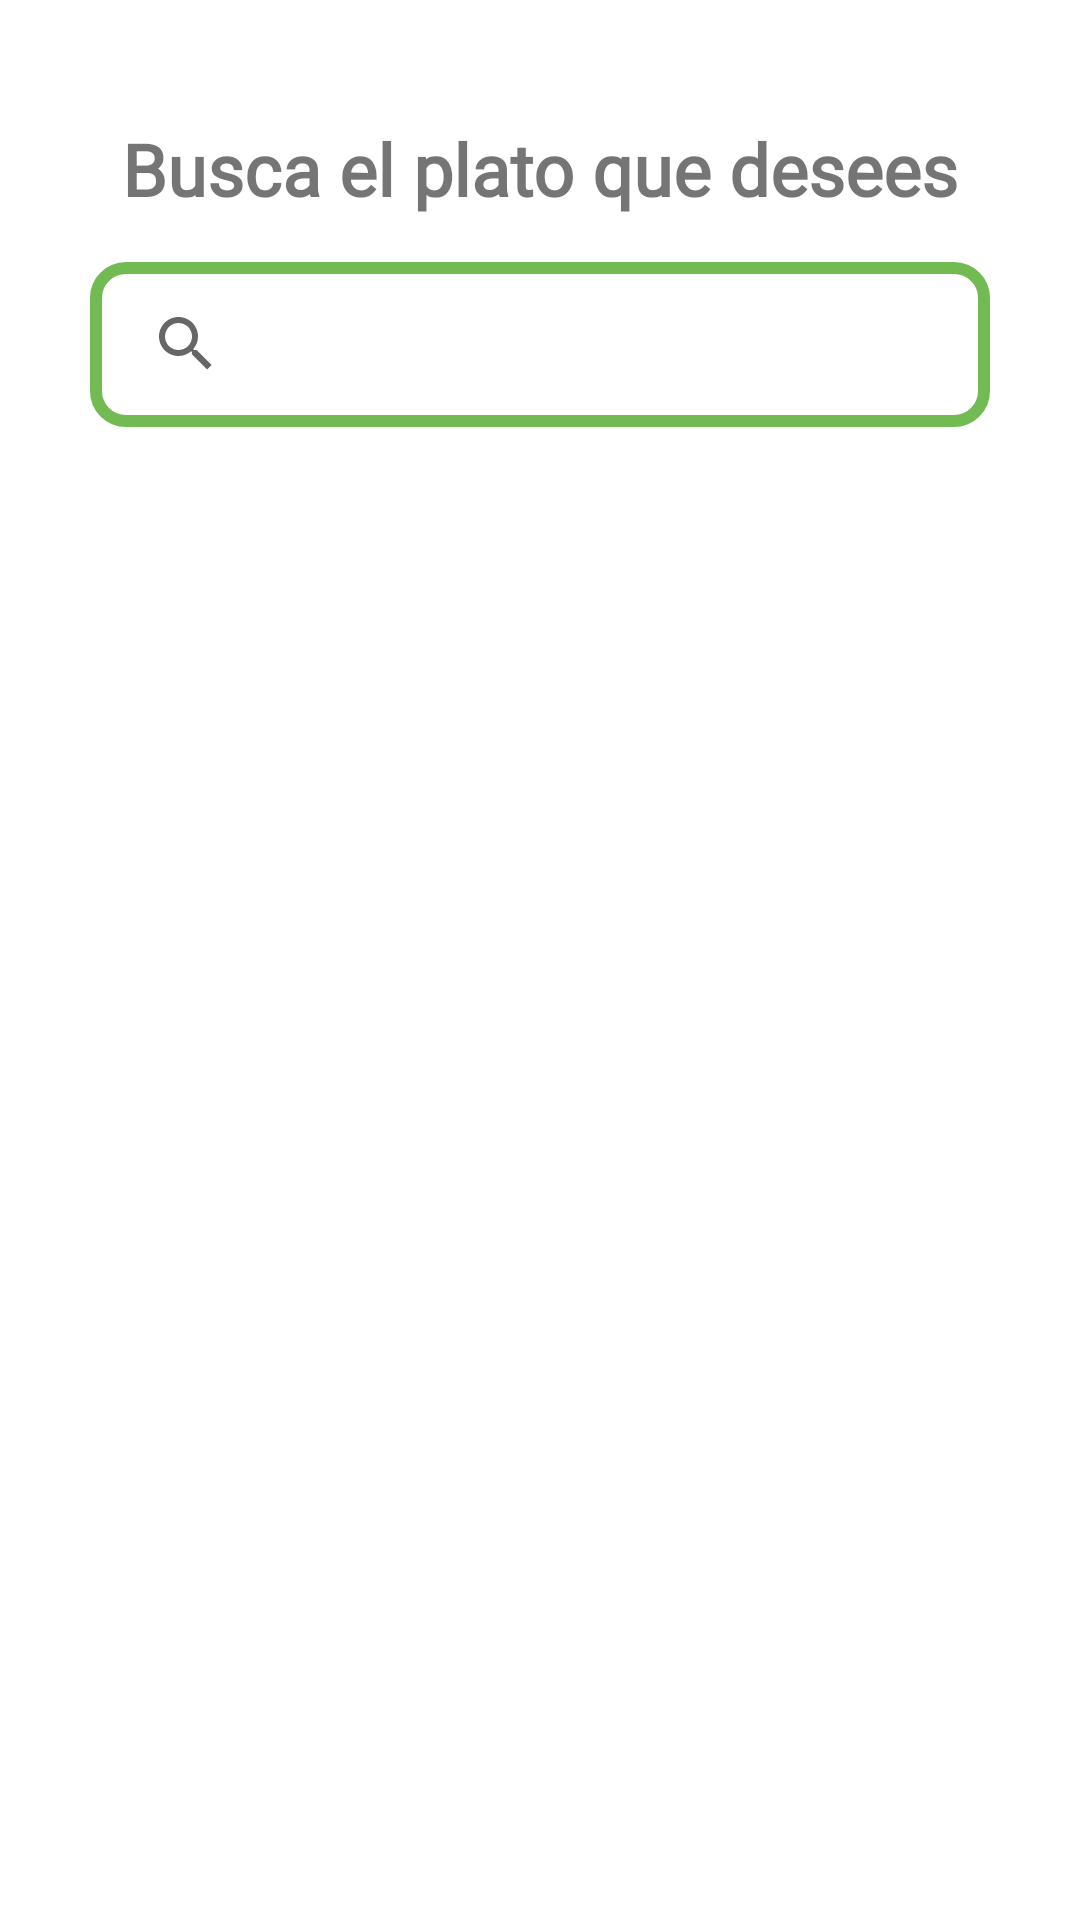

Write the Android layout XML for this screen, with the resource values it uses.
<!-- AndroidManifest.xml: application theme Theme.FoodFast -->
<!-- res/layout/fragment_search.xml -->
<?xml version="1.0" encoding="utf-8"?>
<LinearLayout xmlns:android="http://schemas.android.com/apk/res/android"
    xmlns:tools="http://schemas.android.com/tools"
    android:layout_width="match_parent"
    android:layout_height="match_parent"
    android:orientation="vertical"
    android:background="@color/white"
    tools:context=".fragments.SearchFragment">

    <TextView
        android:id="@+id/search_title"
        android:layout_width="match_parent"
        android:layout_height="wrap_content"
        android:layout_marginTop="40dp"
        android:layout_marginBottom="15dp"
        android:fontFamily="@font/font"
        android:gravity="center"
        android:text="@string/search_title"
        android:textFontWeight="800"
        android:textSize="24sp" />

    <SearchView
        android:id="@+id/search_search"
        android:layout_width="match_parent"
        android:layout_height="55dp"
        android:layout_marginLeft="30dp"
        android:layout_marginRight="30dp"
        android:layout_marginBottom="5dp"
        android:background="@drawable/search_searchview"
        android:iconifiedByDefault="false"
        android:queryBackground="@null"/>

    <androidx.recyclerview.widget.RecyclerView
        android:id="@+id/search_rv"
        android:layout_width="match_parent"
        android:layout_height="match_parent"
        android:layout_marginStart="5dp" />
</LinearLayout>
<!-- resources referenced by this layout -->
<resources>
  <color name="white">#FFFFFFFF</color>
  <!-- drawable search_searchview (drawable) -->
  <?xml version="1.0" encoding="utf-8"?>
  <shape xmlns:android="http://schemas.android.com/apk/res/android">
      <corners android:topLeftRadius="10dp"
          android:topRightRadius="10dp"
          android:bottomRightRadius="10dp"
          android:bottomLeftRadius="10dp" />
      <stroke android:color="@color/normal_green"
          android:width="4dp" />
  </shape>
  <string name="search_title">Busca el plato que desees</string>
  <style name="Theme.FoodFast" parent="Theme.AppCompat.Light.NoActionBar">
          
          <item name="colorPrimary">@color/purple_500</item>
          <item name="colorPrimaryVariant">@color/purple_700</item>
          <item name="colorOnPrimary">@color/white</item>
          
          <item name="colorSecondary">@color/teal_200</item>
          <item name="colorSecondaryVariant">@color/teal_700</item>
          <item name="colorOnSecondary">@color/black</item>
          
          <item name="android:statusBarColor">@color/transparent</item>
          
          <item name="android:windowTranslucentStatus">true</item>
          <item name="android:navigationBarColor">@color/normal_green</item>
      </style>
  <color name="normal_green">#72bb53</color>
  <color name="purple_500">#FF6200EE</color>
  <color name="purple_700">#FF3700B3</color>
  <color name="teal_200">#FF03DAC5</color>
  <color name="teal_700">#FF018786</color>
  <color name="black">#FF000000</color>
  <color name="transparent">#00000000</color>
</resources>
